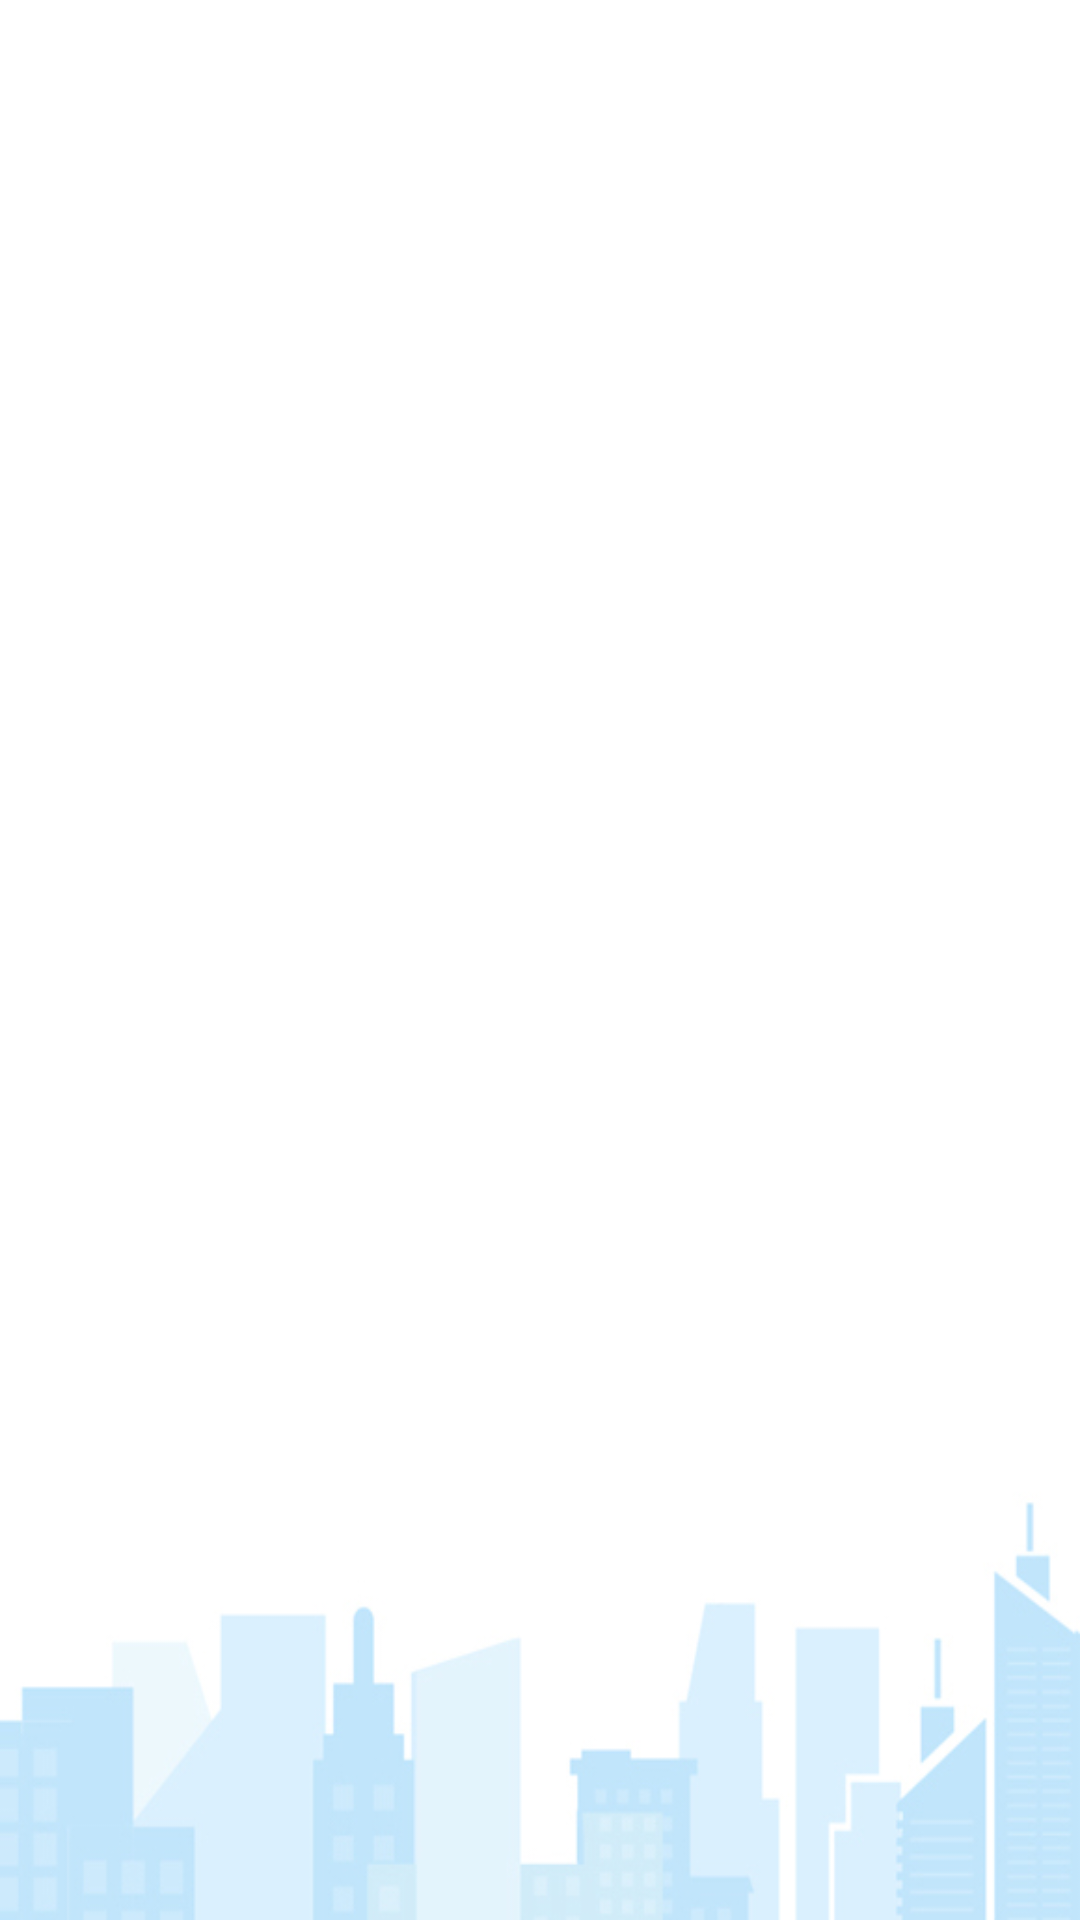

The Android layout XML behind this screen, and the referenced resources:
<!-- AndroidManifest.xml: application theme AppTheme -->
<!-- res/layout/activity_splash_screen.xml -->
<?xml version="1.0" encoding="utf-8"?>

<LinearLayout xmlns:android="http://schemas.android.com/apk/res/android"
              android:layout_width="fill_parent"
              android:layout_height="fill_parent"
              android:background="@drawable/bg3"
              android:fitsSystemWindows="true"
              android:orientation="vertical">

    <ImageView
        android:id="@+id/imagelogo"
        android:layout_width="150.0dip"
        android:layout_gravity="center"
        android:layout_height="150.0dip"
        android:layout_alignParentTop="true"
        android:layout_centerHorizontal="true"
        android:layout_marginTop="80.0dip"
        android:src="@drawable/logo_moker" />

    <TextView
        fontPath="font/neosanspro_medium.ttf"
        android:id="@+id/welcome_text"
        android:layout_width="wrap_content"
        android:layout_height="wrap_content"
        android:gravity="center"
        android:layout_gravity="center"
        android:alpha="0.0"
        android:textAllCaps="true"
        android:text="@string/app_name"
        android:layout_marginTop="25dp"
        android:textColor="@color/colorPrimaryDark"
        android:textSize="18sp" />
</LinearLayout>
<!-- resources referenced by this layout -->
<resources>
  <color name="colorPrimaryDark">#2E3F49</color>
  <!-- drawable bg3: jpg bitmap (drawable, 43299 bytes) -->
  <string name="app_name">WisKul Moker Guide</string>
  <style name="AppTheme" parent="Theme.AppCompat.Light.NoActionBar">
          <item name="android:windowContentOverlay">@null</item>
          <item name="colorPrimary">@color/colorPrimary</item>
          <item name="colorPrimaryDark">@color/colorPrimaryDark</item>
          <item name="colorAccent">@color/colorAccent</item>
          <item name="android:windowBackground">@color/bg_color</item>
          <item name="android:textAllCaps">false</item>
          <item name="android:textSize">16sp</item>
          
          <item name="drawerArrowStyle">@style/MaterialDrawer.DrawerArrowStyle</item>
          
          <item name="actionBarStyle">@style/HomeActionBar</item>
  
      </style>
  <color name="colorPrimary">#273840</color>
  <color name="colorAccent">#EE4037</color>
  <color name="bg_color">#f7f7f7</color>
  <style name="MaterialDrawer.DrawerArrowStyle" parent="Widget.AppCompat.DrawerArrowToggle">
          <item name="spinBars">false</item>
          <item name="color">@color/white</item>
      </style>
  <style name="HomeActionBar" parent="ThemeOverlay.AppCompat.Dark.ActionBar">
          
          <item name="titleTextStyle">@style/TextAppearance.FontPath</item>
          <item name="android:actionMenuTextColor">#000000</item>
          <item name="android:textColorPrimary">#000000</item>
          <item name="android:textColor">#000000</item>
          <item name="android:textSize">24sp</item>
          <item name="android:textStyle">bold</item>
          <item name="fontPath">font/neosanspro_medium.ttf</item>
          
      </style>
  <color name="white">#ffffff</color>
  <style name="TextAppearance.FontPath" parent="android:TextAppearance">
          
          <item name="android:textSize">24sp</item>
          <item name="android:textStyle">bold</item>
          <item name="fontPath">font/neosanspro_medium.ttf</item>
      </style>
</resources>
